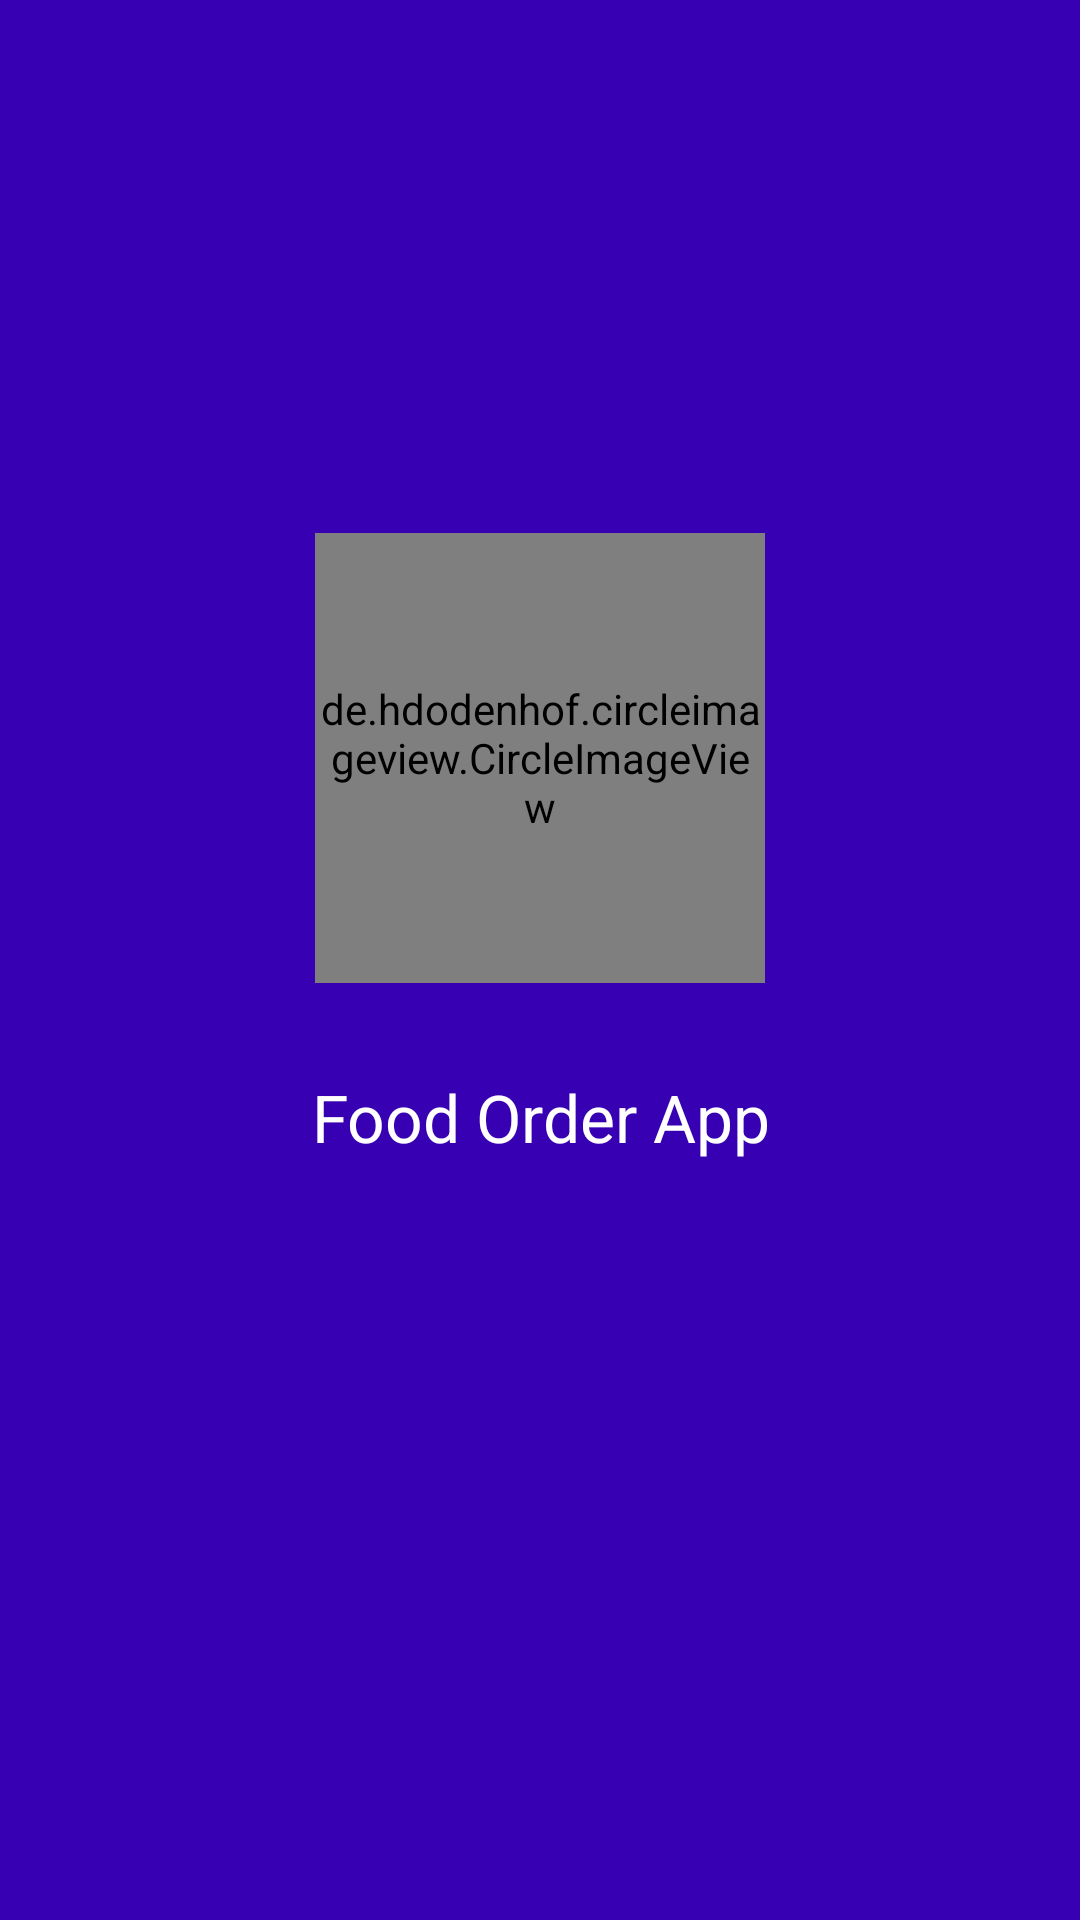

Write the Android layout XML for this screen, with the resource values it uses.
<!-- AndroidManifest.xml: application theme Theme.FoodOrder -->
<!-- res/layout/activity_splash.xml -->
<?xml version="1.0" encoding="utf-8"?>
<layout xmlns:android="http://schemas.android.com/apk/res/android"
    xmlns:app="http://schemas.android.com/apk/res-auto">

    <data>

        <variable
            name="SplashViewModel"
            type="com.example.newfoodorder.viewmodel.SplashViewModel" />
    </data>

    <RelativeLayout
        android:layout_width="match_parent"
        android:layout_height="match_parent"
        android:background="@color/colorPrimaryDark">

        <LinearLayout
            android:layout_width="match_parent"
            android:layout_height="match_parent"
            android:layout_above="@+id/layout_text"
            android:gravity="center"
            android:orientation="vertical">

            <de.hdodenhof.circleimageview.CircleImageView
                android:layout_width="150dp"
                android:layout_height="150dp"
                android:src="@drawable/img_splash"
                app:civ_border_color="@color/white"
                app:civ_border_width="2dp" />

            <LinearLayout
                android:layout_width="wrap_content"
                android:layout_height="wrap_content"
                android:layout_marginTop="10dp"
                android:gravity="center"
                android:orientation="horizontal"
                android:padding="20dp">

                <TextView
                    android:layout_width="wrap_content"
                    android:layout_height="wrap_content"
                    android:gravity="center"
                    android:text="Food Order App"
                    android:textColor="@color/white"
                    android:textSize="22sp" />
            </LinearLayout>
        </LinearLayout>

        <LinearLayout
            android:id="@+id/layout_text"
            android:layout_width="match_parent"
            android:layout_height="wrap_content"
            android:layout_alignParentBottom="true"
            android:gravity="center"
            android:orientation="vertical"
            android:padding="10dp">

            <TextView
                android:layout_width="wrap_content"
                android:layout_height="wrap_content"
                android:text="@{SplashViewModel.aboutUsTitle}"
                android:textColor="@color/white"
                android:textSize="14sp" />
            <TextView
                android:layout_width="wrap_content"
                android:layout_height="wrap_content"
                android:text="@{SplashViewModel.aboutUsSlogan}"
                android:textColor="@color/white"
                android:textSize="12sp" />
        </LinearLayout>

    </RelativeLayout>


</layout>
<!-- resources referenced by this layout -->
<resources>
  <!-- drawable img_splash: png bitmap (drawable, 4830 bytes) -->
  <style name="Theme.FoodOrder" parent="Base.Theme.FoodOrder" />
  <style name="Base.Theme.FoodOrder" parent="Theme.Material3.DayNight.NoActionBar">
          
          
          <item name="colorPrimaryDark">#FC5353</item>
      </style>
  <!-- not gathered from this repository: default colours our renderer supplied (Android Studio template values) -->
  <color name="white">#FFFFFFFF</color>
  <color name="colorPrimaryDark">#FF3700B3</color>
</resources>
